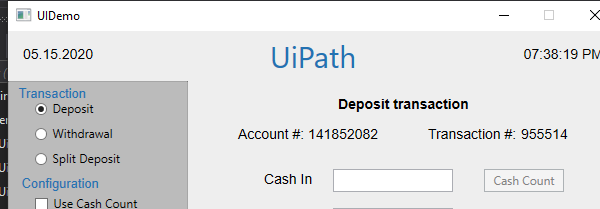
Task: We will build a workflow and use the dynamic value of a variable in a selector to correctly identify the UI element.
Workflow: Main

Step 1: Attach Window 'UIDemo.exe  UIDemo' on the element in window 'UIDemo' (uidemo.exe)

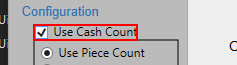
Step 2: check 'usecashcount'

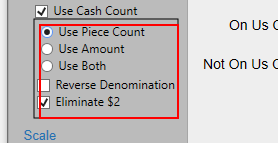
Step 3: check the radio button '{{countOption}}'

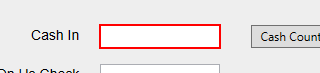
Step 4: type "[row("CashIn").ToString]" into 'cashintb'

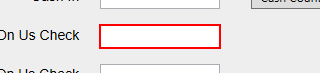
Step 5: type "[row("OnUsCheck").ToString]" into 'onustb'

Step 6: type "[row("NotOnUsCheck").ToString]" into 'notonustb' (no picture)

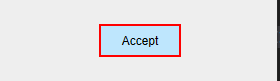
Step 7: click on the push button 'Accept'
